Run: headless pygame with SDL's dummy video driver; simulated clock (each Clock.tick advances the game by its frame time, no real sleeping); random seed 0; keys injected as events and as key.get_pressed() state; no mouse input.
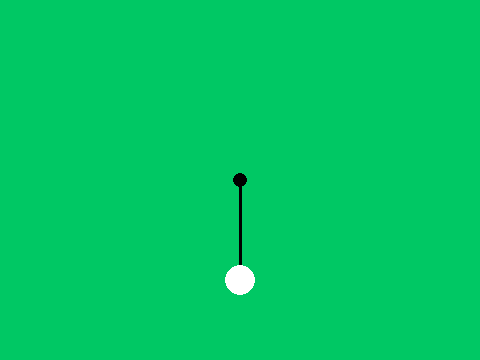
Frame 1 of 4 · flips 1–60 · no input
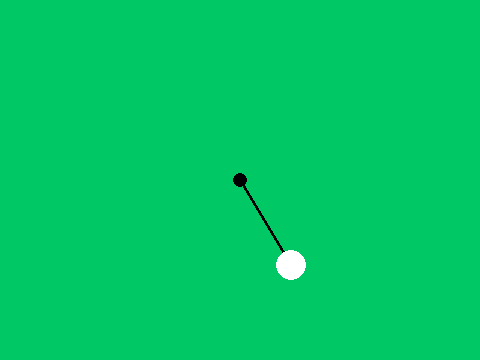
Frame 2 of 4 · flips 61–180 · tapped SPACE, RETURN · held RIGHT (→), D
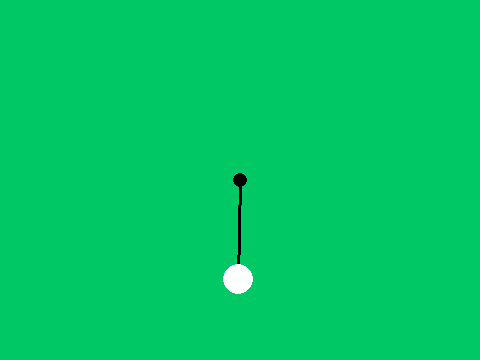
Frame 3 of 4 · flips 181–300 · held DOWN (↓), S
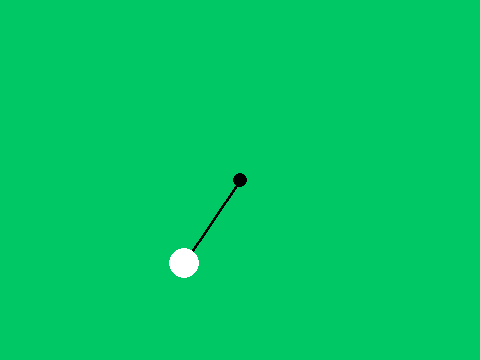
Frame 4 of 4 · flips 301–420 · held LEFT (←), A, UP (↑), W

The pygame program that drew these frames:

import pygame as p
import math as m

# 초기화 및 기본설정
p.init()
background=p.display.set_mode((480,360))
p.display.set_caption('진자운동')
clock=p.time.Clock()

# 변수설정
center=[background.get_size()[0]//2,background.get_size()[1]//2]
r=100
angle=m.radians(0)
pressed_keys={p.K_LEFT:False,p.K_RIGHT:False}
속도=0
가속도=0
중력가속도=0.005
공기저항=0.98
최대속도=0.2

play=True
while play:
    # 창종료 및 방향키 입력
    for event in p.event.get():
        if event.type == p.QUIT:
            play=False
        if event.type == p.KEYDOWN:
            if event.key in pressed_keys:
                pressed_keys[event.key]=True
        if event.type == p.KEYUP:
            if event.key in pressed_keys:
                pressed_keys[event.key]=False
    if pressed_keys[p.K_LEFT]:
        속도-=0.003
    if pressed_keys[p.K_RIGHT]:
        속도+=0.003

    # 물리엔진 계산
    가속도=-중력가속도*m.sin(angle)
    속도+=가속도
    if 속도>최대속도:
        속도=최대속도
    elif 속도<-최대속도:
        속도=-최대속도
    angle+=속도
    속도*=공기저항
    x=center[0]+r*m.sin(angle)
    y=center[1]+r*m.cos(angle)
    background.fill((0,200,100))

    # 그리기
    p.draw.circle(background,(0,0,0),center,7)
    p.draw.line(background,(0,0,0),center,(int(x),int(y)),3)
    p.draw.circle(background,(255,255,255),(int(x),int(y)),15)
    p.display.update()

    # 초당 프레임 유지
    clock.tick(60)

    
p.quit()
